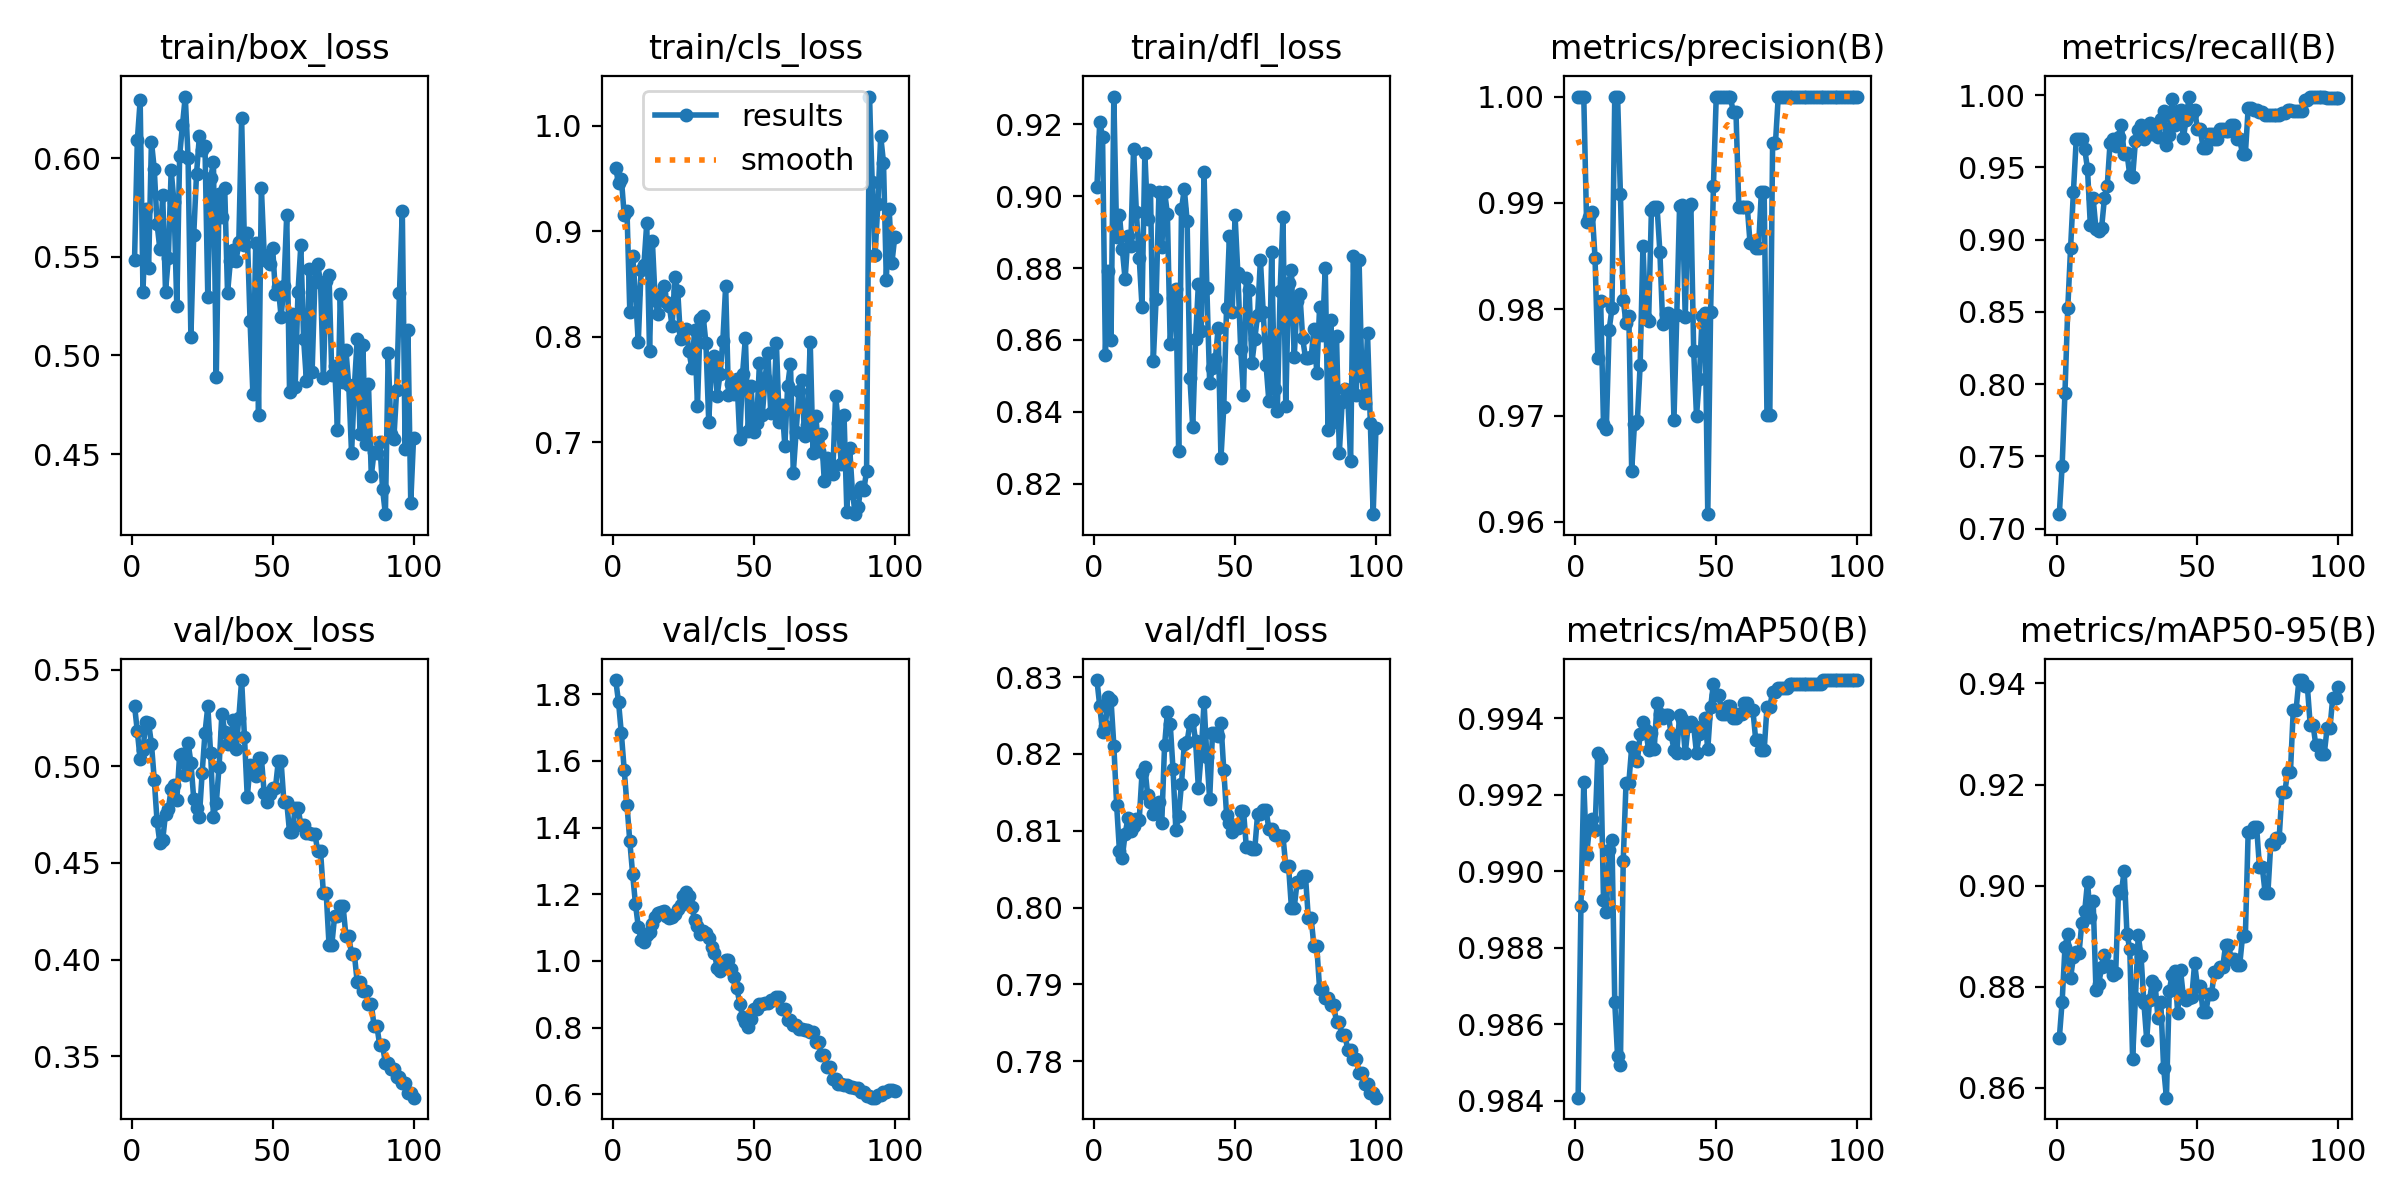

The table this chart was drawn from, first rows:
epoch, time, train/box_loss, train/cls_loss, train/dfl_loss, metrics/precision(B), metrics/recall(B), metrics/mAP50(B), metrics/mAP50-95(B), val/box_loss, val/cls_loss, val/dfl_loss, lr/pg0, lr/pg1, lr/pg2
1, 26.44, 0.5483, 0.9596, 0.9025, 1, 0.71, 0.9841, 0.8698, 0.5315, 1.842, 0.8296, 0, 0, 0
2, 53.18, 0.6093, 0.9456, 0.9207, 1, 0.7435, 0.9891, 0.877, 0.5181, 1.776, 0.8263, 1.6505e-05, 1.6505e-05, 1.6505e-05
3, 79.68, 0.6294, 0.9497, 0.9164, 1, 0.7939, 0.9923, 0.8878, 0.5036, 1.682, 0.8228, 3.26799e-05, 3.26799e-05, 3.26799e-05
4, 106, 0.5323, 0.9158, 0.8557, 0.9882, 0.8526, 0.9904, 0.8905, 0.5085, 1.574, 0.8237, 4.85247e-05, 4.85247e-05, 4.85247e-05
5, 132.1, 0.5745, 0.9189, 0.8793, 0.9887, 0.8944, 0.9911, 0.8818, 0.5231, 1.467, 0.8275, 6.40395e-05, 6.40395e-05, 6.40395e-05
6, 158.4, 0.5444, 0.8238, 0.8599, 0.9892, 0.9331, 0.9914, 0.8858, 0.5223, 1.358, 0.827, 7.92242e-05, 7.92242e-05, 7.92242e-05
7, 184.7, 0.6085, 0.8769, 0.9277, 0.9848, 0.9694, 0.9911, 0.887, 0.5118, 1.261, 0.8211, 9.40788e-05, 9.40788e-05, 9.40788e-05
8, 210.9, 0.5946, 0.8404, 0.8887, 0.9754, 0.9694, 0.9931, 0.8867, 0.4932, 1.171, 0.8133, 0.0001086, 0.0001086, 0.0001086
9, 237.3, 0.5667, 0.7947, 0.8949, 0.9808, 0.9694, 0.9929, 0.8927, 0.4715, 1.103, 0.8073, 0.0001228, 0.0001228, 0.0001228
10, 263.6, 0.5539, 0.8637, 0.8853, 0.9692, 0.9629, 0.9893, 0.8949, 0.4601, 1.063, 0.8065, 0.0001367, 0.0001367, 0.0001367
11, 289.9, 0.5814, 0.8676, 0.8769, 0.9688, 0.9489, 0.9889, 0.9007, 0.4619, 1.057, 0.8096, 0.0001502, 0.0001502, 0.0001502
12, 316, 0.5324, 0.9074, 0.8889, 0.9781, 0.91, 0.9906, 0.8939, 0.4755, 1.077, 0.8116, 0.0001634, 0.0001634, 0.0001634
13, 342.3, 0.5495, 0.7863, 0.8861, 0.9801, 0.9286, 0.9908, 0.897, 0.478, 1.086, 0.81, 0.0001763, 0.0001763, 0.0001763
14, 368.6, 0.5939, 0.8907, 0.9132, 1, 0.9074, 0.9866, 0.8794, 0.4883, 1.109, 0.8106, 0.0001888, 0.0001888, 0.0001888
15, 394.9, 0.5777, 0.8347, 0.8954, 1, 0.906, 0.9852, 0.8806, 0.4901, 1.132, 0.8116, 0.000201, 0.000201, 0.000201
16, 421, 0.525, 0.8218, 0.8829, 0.9909, 0.9082, 0.9849, 0.8839, 0.4827, 1.143, 0.8114, 0.0002129, 0.0002129, 0.0002129
17, 447.2, 0.6012, 0.8403, 0.8692, 0.9809, 0.9286, 0.9903, 0.8862, 0.506, 1.146, 0.8175, 0.0002245, 0.0002245, 0.0002245
18, 473.4, 0.6167, 0.8483, 0.912, 0.9787, 0.9373, 0.9923, 0.884, 0.5065, 1.148, 0.8183, 0.0002357, 0.0002357, 0.0002357
19, 499.9, 0.6313, 0.8333, 0.8938, 0.9793, 0.9669, 0.9923, 0.8841, 0.4953, 1.136, 0.8146, 0.0002466, 0.0002466, 0.0002466
20, 526.2, 0.6004, 0.8294, 0.9017, 0.9648, 0.9694, 0.9932, 0.8824, 0.5122, 1.128, 0.8138, 0.0002572, 0.0002572, 0.0002572
21, 552.1, 0.5092, 0.8099, 0.8541, 0.9692, 0.9651, 0.9932, 0.8827, 0.502, 1.131, 0.8122, 0.0002674, 0.0002674, 0.0002674
22, 578.3, 0.5609, 0.8569, 0.8715, 0.9695, 0.9713, 0.9929, 0.8989, 0.4833, 1.14, 0.8123, 0.0002773, 0.0002773, 0.0002773
23, 604.5, 0.5922, 0.8433, 0.901, 0.9747, 0.9796, 0.9936, 0.8986, 0.4784, 1.157, 0.8137, 0.0002869, 0.0002869, 0.0002869
24, 630.7, 0.6112, 0.7976, 0.8858, 0.986, 0.9592, 0.9939, 0.903, 0.4739, 1.166, 0.811, 0.0002961, 0.0002961, 0.0002961
25, 657, 0.6042, 0.805, 0.9012, 0.9792, 0.9597, 0.9937, 0.8904, 0.4967, 1.194, 0.8211, 0.000305, 0.000305, 0.000305
26, 683.2, 0.6061, 0.8075, 0.8951, 0.9788, 0.9447, 0.9932, 0.8875, 0.5174, 1.207, 0.8255, 0.0003136, 0.0003136, 0.0003136
27, 709.1, 0.5296, 0.786, 0.8588, 0.9893, 0.9432, 0.9936, 0.8657, 0.531, 1.194, 0.824, 0.0003219, 0.0003219, 0.0003219
28, 735.3, 0.5899, 0.7704, 0.8717, 0.9896, 0.9681, 0.9932, 0.8778, 0.5067, 1.162, 0.818, 0.0003298, 0.0003298, 0.0003298
29, 761.3, 0.5981, 0.8064, 0.8741, 0.9897, 0.9759, 0.9944, 0.8902, 0.474, 1.123, 0.8101, 0.0003374, 0.0003374, 0.0003374
30, 787.4, 0.4891, 0.7346, 0.829, 0.9854, 0.9796, 0.9941, 0.886, 0.4809, 1.104, 0.8119, 0.0003446, 0.0003446, 0.0003446
31, 813.5, 0.5821, 0.8172, 0.8964, 0.9786, 0.9694, 0.994, 0.8768, 0.4999, 1.082, 0.8161, 0.0003516, 0.0003516, 0.0003516
32, 839.4, 0.5705, 0.82, 0.902, 0.9795, 0.9766, 0.9941, 0.8695, 0.5273, 1.09, 0.8213, 0.0003582, 0.0003582, 0.0003582
33, 865.4, 0.5848, 0.7942, 0.8931, 0.9796, 0.9805, 0.9941, 0.8773, 0.5179, 1.082, 0.8216, 0.0003644, 0.0003644, 0.0003644
34, 891.3, 0.5316, 0.7194, 0.8494, 0.9795, 0.9733, 0.9936, 0.8812, 0.5115, 1.069, 0.824, 0.0003704, 0.0003704, 0.0003704
35, 917.2, 0.5477, 0.7742, 0.8356, 0.9696, 0.9761, 0.9932, 0.8803, 0.5128, 1.041, 0.8244, 0.000376, 0.000376, 0.000376
36, 943, 0.5534, 0.7818, 0.8602, 0.9794, 0.971, 0.9931, 0.8738, 0.5239, 1.024, 0.8217, 0.0003813, 0.0003813, 0.0003813
37, 969, 0.5478, 0.744, 0.8756, 0.9897, 0.9832, 0.9941, 0.8769, 0.5088, 0.9791, 0.8155, 0.0003862, 0.0003862, 0.0003862
38, 995, 0.5577, 0.7645, 0.8624, 0.9898, 0.9891, 0.994, 0.864, 0.5251, 0.9699, 0.8201, 0.0003909, 0.0003909, 0.0003909
39, 1021, 0.6204, 0.7959, 0.9067, 0.9793, 0.9653, 0.9931, 0.858, 0.5447, 0.9794, 0.8268, 0.0003952, 0.0003952, 0.0003952
40, 1046, 0.5559, 0.8479, 0.8745, 0.9896, 0.9721, 0.9938, 0.8791, 0.5153, 1.003, 0.8196, 0.0003991, 0.0003991, 0.0003991
41, 1072, 0.5621, 0.7445, 0.848, 0.9899, 0.997, 0.9939, 0.8824, 0.4841, 1.003, 0.8141, 0.0004027, 0.0004027, 0.0004027
42, 1098, 0.5173, 0.7551, 0.8522, 0.9761, 0.9796, 0.9938, 0.8831, 0.5006, 0.9758, 0.8227, 0.000406, 0.000406, 0.000406
43, 1124, 0.4802, 0.7457, 0.8546, 0.97, 0.9889, 0.9931, 0.8747, 0.4989, 0.9518, 0.8227, 0.000409, 0.000409, 0.000409
44, 1150, 0.5571, 0.7604, 0.8632, 0.9734, 0.9898, 0.9936, 0.8832, 0.4951, 0.9175, 0.8224, 0.0004117, 0.0004117, 0.0004117
45, 1175, 0.4697, 0.7036, 0.827, 0.9794, 0.9702, 0.9938, 0.8781, 0.5042, 0.8715, 0.824, 0.000414, 0.000414, 0.000414
46, 1201, 0.5852, 0.7648, 0.8412, 0.9797, 0.983, 0.994, 0.8773, 0.5046, 0.8332, 0.8179, 0.000416, 0.000416, 0.000416
47, 1227, 0.5511, 0.7989, 0.869, 0.9607, 0.9986, 0.9932, 0.8777, 0.4861, 0.8154, 0.8121, 0.0004176, 0.0004176, 0.0004176
48, 1253, 0.5479, 0.7105, 0.8888, 0.9797, 0.987, 0.9943, 0.8779, 0.4814, 0.8018, 0.811, 0.0004189, 0.0004189, 0.0004189
49, 1279, 0.5466, 0.7534, 0.8677, 0.9916, 0.9898, 0.9949, 0.8847, 0.4855, 0.8246, 0.8098, 0.0004199, 0.0004199, 0.0004199
50, 1304, 0.5547, 0.7093, 0.8947, 1, 0.9768, 0.9946, 0.88, 0.489, 0.8565, 0.8103, 0.0004206, 0.0004206, 0.0004206
51, 1330, 0.5314, 0.7183, 0.8785, 1, 0.9768, 0.9946, 0.88, 0.489, 0.8565, 0.8103, 0.0004209, 0.0004209, 0.0004209
52, 1356, 0.5347, 0.7755, 0.8575, 1, 0.9634, 0.9941, 0.8749, 0.5025, 0.8722, 0.8126, 0.0004209, 0.0004209, 0.0004209
53, 1382, 0.5197, 0.7256, 0.8447, 1, 0.9634, 0.9941, 0.8749, 0.5025, 0.8722, 0.8126, 0.0004206, 0.0004206, 0.0004206
54, 1407, 0.535, 0.7605, 0.8772, 1, 0.9729, 0.9943, 0.8786, 0.4815, 0.8738, 0.8079, 0.0004199, 0.0004199, 0.0004199
55, 1433, 0.5715, 0.7847, 0.8738, 1, 0.9729, 0.9943, 0.8786, 0.4815, 0.8738, 0.8079, 0.0004189, 0.0004189, 0.0004189
56, 1458, 0.4816, 0.7281, 0.8537, 0.9986, 0.9694, 0.994, 0.8828, 0.4659, 0.8826, 0.8076, 0.0004176, 0.0004176, 0.0004176
57, 1484, 0.5208, 0.7306, 0.8602, 0.9986, 0.9694, 0.994, 0.8828, 0.4659, 0.8826, 0.8076, 0.000416, 0.000416, 0.000416
58, 1509, 0.4842, 0.7941, 0.8669, 0.9897, 0.9766, 0.9941, 0.8839, 0.4787, 0.8928, 0.8122, 0.000414, 0.000414, 0.000414
59, 1535, 0.5322, 0.7195, 0.8823, 0.9897, 0.9766, 0.9941, 0.8839, 0.4787, 0.8928, 0.8122, 0.0004117, 0.0004117, 0.0004117
60, 1561, 0.5559, 0.735, 0.8676, 0.9897, 0.9754, 0.9944, 0.8883, 0.4698, 0.8564, 0.8127, 0.000409, 0.000409, 0.000409
... 40 more rows
